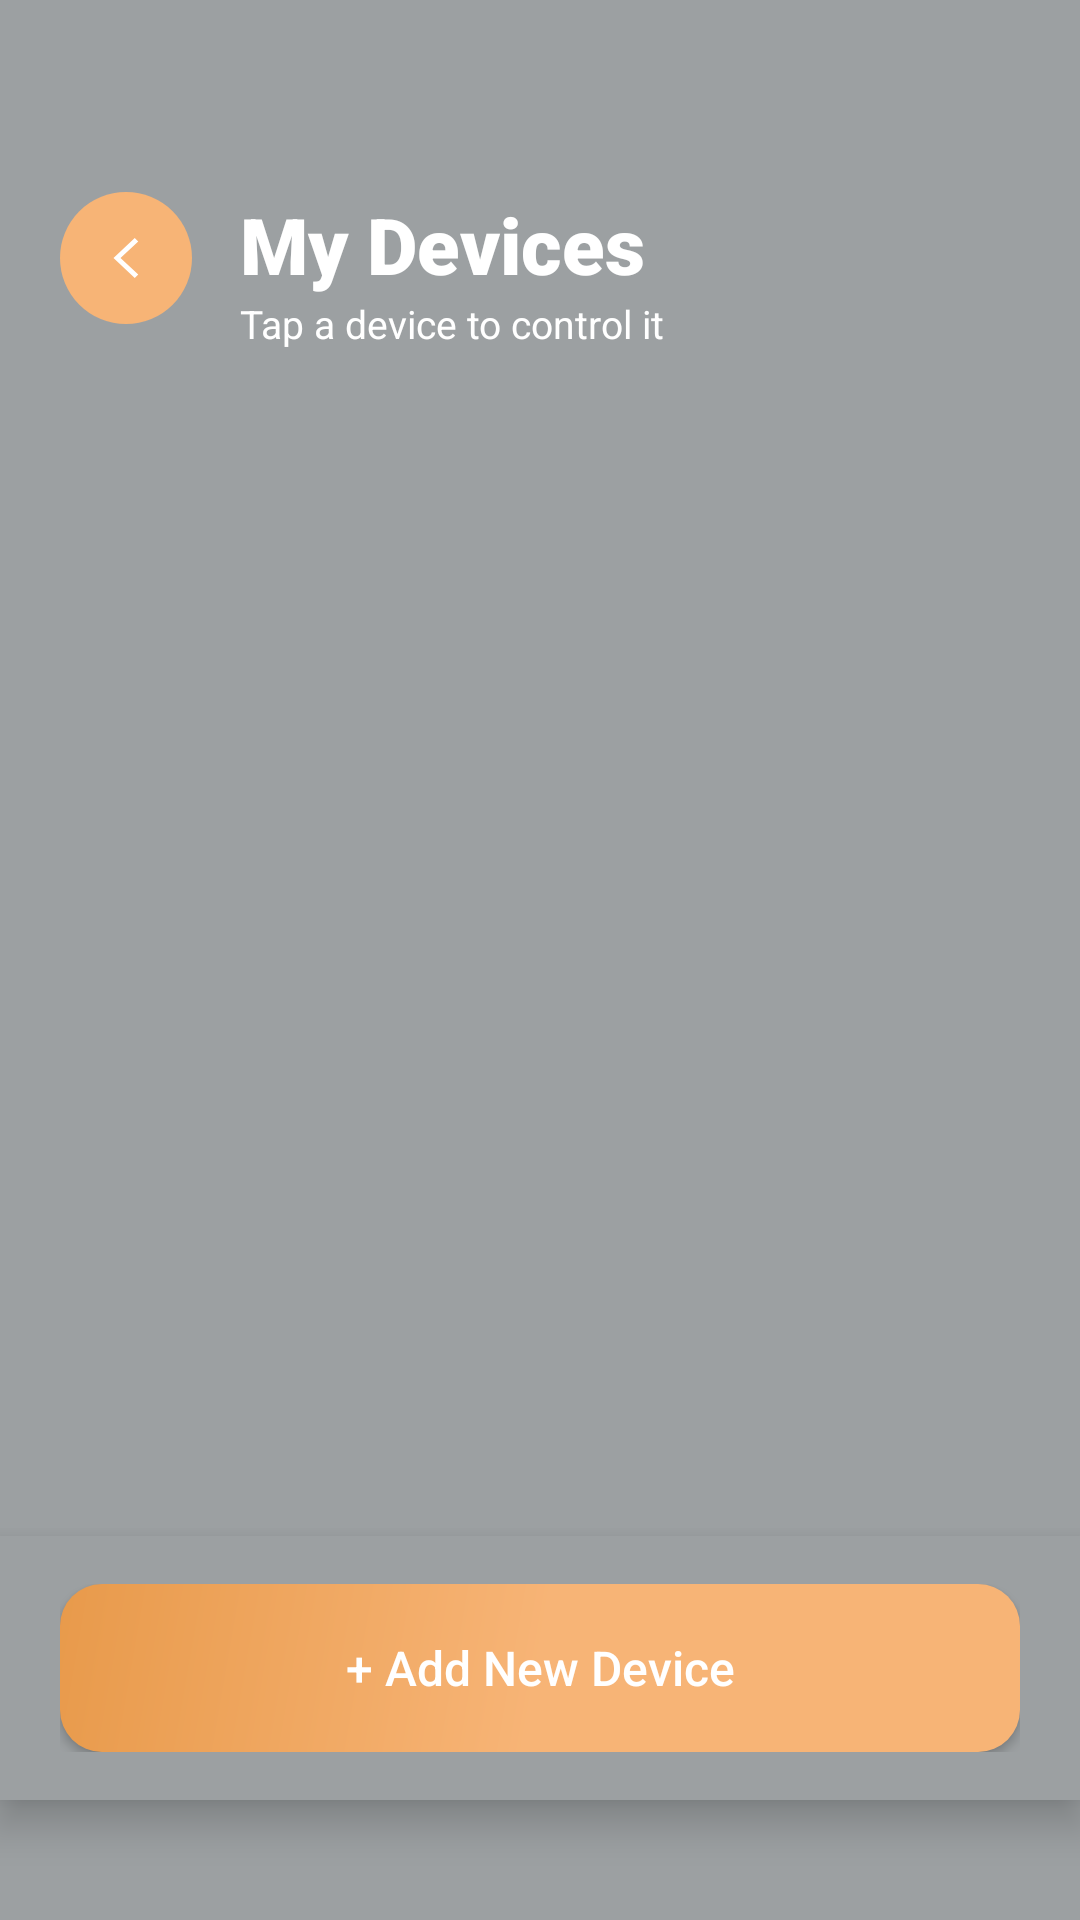

The Android layout XML behind this screen, and the referenced resources:
<!-- AndroidManifest.xml: application theme Theme.SmartNest -->
<!-- res/layout/activity_device_list.xml -->
<?xml version="1.0" encoding="utf-8"?>
<FrameLayout xmlns:android="http://schemas.android.com/apk/res/android"
    xmlns:app="http://schemas.android.com/apk/res-auto"
    xmlns:tools="http://schemas.android.com/tools"
    android:layout_width="match_parent"
    android:layout_height="match_parent"
    android:background="@drawable/bg_glass_light">

    <LinearLayout
        android:layout_width="match_parent"
        android:layout_height="match_parent"
        android:orientation="vertical">

        <androidx.core.widget.NestedScrollView
            android:layout_width="match_parent"
            android:layout_height="0dp"
            android:layout_weight="1"
            android:background="@drawable/bg_glass_light"
            android:overScrollMode="never"
            android:scrollbars="none">

            <LinearLayout
                android:layout_width="match_parent"
                android:layout_height="wrap_content"
                android:orientation="vertical"
                android:paddingHorizontal="20dp"
                android:paddingTop="40dp"
                android:paddingBottom="20dp"
                android:layout_marginBottom="40dp"
                >

                

                

                <RelativeLayout
                    android:layout_width="match_parent"
                    android:layout_height="wrap_content"
                    android:layout_marginTop="24dp"
                    android:layout_marginBottom="24dp">

                    <FrameLayout
                        android:id="@+id/btnBack"
                        android:layout_width="44dp"
                        android:layout_height="44dp"
                        android:background="@drawable/bg_icon_circle_orange"
                        android:clickable="true"
                        android:focusable="true">

                        <ImageView
                            android:layout_width="20dp"
                            android:layout_height="20dp"
                            android:layout_gravity="center"
                            android:src="@drawable/ic_back"
                            app:tint="@color/orange_primary" />
                    </FrameLayout>

                    <LinearLayout
                        android:layout_width="wrap_content"
                        android:layout_height="wrap_content"
                        android:layout_centerVertical="true"
                        android:layout_marginStart="16dp"
                        android:layout_toEndOf="@id/btnBack"
                        android:orientation="vertical">

                        <TextView
                            android:id="@+id/txtTitle"
                            android:layout_width="wrap_content"
                            android:layout_height="wrap_content"
                            android:fontFamily="sans-serif-black"
                            android:text="My Devices"
                            android:textColor="@color/orange_primary"
                            android:textSize="26sp" />

                        <TextView
                            android:layout_width="wrap_content"
                            android:layout_height="wrap_content"
                            android:text="Tap a device to control it"
                            android:textColor="@color/orange_primary"
                            android:textSize="13sp" />
                    </LinearLayout>
                </RelativeLayout>

                <androidx.recyclerview.widget.RecyclerView
                    android:id="@+id/rvList"
                    android:layout_width="match_parent"
                    android:layout_height="wrap_content"
                    android:nestedScrollingEnabled="false"
                    app:layoutManager="androidx.recyclerview.widget.GridLayoutManager"
                    app:spanCount="2"
                    tools:listitem="@layout/item_device_status"
                    android:layout_marginBottom="40dp"/>

            </LinearLayout>
        </androidx.core.widget.NestedScrollView>

        
        <LinearLayout
            android:layout_width="match_parent"
            android:layout_height="wrap_content"
            android:background="@drawable/bg_glass_light"
            android:elevation="8dp"
            android:paddingHorizontal="20dp"
            android:paddingVertical="16dp"
            android:layout_marginBottom="40dp">

            <androidx.appcompat.widget.AppCompatButton
                android:id="@+id/btnAdd"
                android:layout_width="match_parent"
                android:layout_height="56dp"
                android:background="@drawable/bg_button_primary"
                android:text="+ Add New Device"
                android:textAllCaps="false"
                android:textColor="@color/white"
                android:textSize="16sp"
                android:fontFamily="sans-serif-medium" />
        </LinearLayout>

    </LinearLayout>
</FrameLayout>
<!-- res/layout/item_device_status.xml (included above) -->
<?xml version="1.0" encoding="utf-8"?>
<androidx.cardview.widget.CardView xmlns:android="http://schemas.android.com/apk/res/android"
    xmlns:app="http://schemas.android.com/apk/res-auto"
    android:layout_width="165dp"
    android:layout_height="185dp"
    android:layout_margin="8dp"
    android:layout_gravity="center_horizontal"
    app:cardBackgroundColor="#FFFFFF"
    app:cardCornerRadius="24dp"
    app:cardElevation="3dp">

    <RelativeLayout
        android:layout_width="match_parent"
        android:layout_height="match_parent"
        android:padding="16dp">

        
        <TextView
            android:id="@+id/tvDeviceName"
            android:layout_width="wrap_content"
            android:layout_height="wrap_content"
            android:layout_alignParentStart="true"
            android:layout_alignParentTop="true"
            android:layout_toStartOf="@id/ivDeviceIcon"
            android:fontFamily="sans-serif-medium"
            android:text="CCTV\nCamera"
            android:textColor="#1A1A1A"
            android:textSize="16sp"
            android:lineSpacingExtra="2dp" />

        
        <ImageView
            android:id="@+id/ivDeviceIcon"
            android:layout_width="85dp"
            android:layout_height="85dp"
            android:layout_alignParentEnd="true"
            android:layout_centerVertical="true"
            android:adjustViewBounds="true"
            android:scaleType="fitCenter"
            android:src="@drawable/ic_camera1" />

        
        <TextView
            android:id="@+id/tvDeviceSubtitle"
            android:layout_width="wrap_content"
            android:layout_height="wrap_content"
            android:layout_alignParentBottom="true"
            android:layout_alignParentStart="true"
            android:layout_toStartOf="@id/togglePill"
            android:layout_marginEnd="4dp"
            android:fontFamily="sans-serif"
            android:text="Main Gate"
            android:textColor="#8B8B8D"
            android:textSize="12sp"
            android:maxLines="1"
            android:ellipsize="end" />

        
        <View
            android:id="@+id/dotStatus"
            android:layout_width="0dp"
            android:layout_height="0dp"
            android:visibility="gone" />

        
        <TextView
            android:id="@+id/tvDeviceStatus"
            android:layout_width="wrap_content"
            android:layout_height="wrap_content"
            android:visibility="gone" />

        
        <FrameLayout
            android:id="@+id/togglePill"
            android:layout_width="42dp"
            android:layout_height="24dp"
            android:layout_alignParentBottom="true"
            android:layout_alignParentEnd="true"
            android:background="@drawable/bg_toggle_pill">

            <ImageView
                android:id="@+id/toggleDot"
                android:layout_width="18dp"
                android:layout_height="18dp"
                android:layout_gravity="center_vertical|start"
                android:layout_margin="3dp"
                android:background="@drawable/bg_toggle_dot" />
        </FrameLayout>

    </RelativeLayout>

</androidx.cardview.widget.CardView>
<!-- resources referenced by this layout -->
<resources>
  <color name="orange_primary">#FFFFFF</color>
  <color name="white">#FFFFFF</color>
  <!-- drawable bg_button_primary (drawable) -->
  <?xml version="1.0" encoding="utf-8"?>
  <shape xmlns:android="http://schemas.android.com/apk/res/android">
      <gradient
          android:startColor="#F7B476"
          android:centerColor="#F7B476"
          android:endColor="#E89A4B"
          android:angle="135"/>
      <corners android:radius="14dp"/>
  </shape>
  <!-- drawable bg_glass_light (drawable) -->
  <?xml version="1.0" encoding="utf-8"?>
  <shape xmlns:android="http://schemas.android.com/apk/res/android"
      android:shape="rectangle">
  
      <solid android:color="#9CA0A2" />
  
      <corners android:radius="0dp" />
  
  </shape>
  <!-- drawable bg_icon_circle_orange (drawable) -->
  <shape xmlns:android="http://schemas.android.com/apk/res/android"
      android:shape="oval">
      <solid android:color="#F7B476" />
  </shape>
  <!-- drawable bg_toggle_pill (drawable) -->
  <?xml version="1.0" encoding="utf-8"?>
  <shape xmlns:android="http://schemas.android.com/apk/res/android">
      <solid android:color="#B0B5B7" />
      <corners android:radius="18dp" />
  </shape>
  <!-- drawable ic_back (drawable) -->
  <vector xmlns:android="http://schemas.android.com/apk/res/android"
      android:width="24dp" android:height="24dp" android:viewportWidth="24" android:viewportHeight="24">
      <path android:fillColor="#1A1A1A" android:pathData="M15.5,4L7,12l8.5,8l1.4,-1.4L9.8,12l7.1,-6.6z"/>
  </vector>
  <!-- drawable ic_camera1: jpg bitmap (drawable, 12310 bytes) -->
  <style name="Theme.SmartNest" parent="Theme.MaterialComponents.Light.NoActionBar">
  
          <item name="colorPrimary">@color/orange_primary</item>
          <item name="colorPrimaryDark">@color/orange_dark</item>
          <item name="colorAccent">@color/orange_primary</item>
  
          <item name="colorOnPrimary">@color/white</item>
  
          
          <item name="android:statusBarColor">@android:color/transparent</item>
          <item name="android:windowLightStatusBar">true</item>
  
          <item name="android:navigationBarColor">@android:color/transparent</item>
          <item name="android:windowDrawsSystemBarBackgrounds">true</item>
  
          <item name="android:windowBackground">@color/bg_screen</item>
  
      </style>
  <color name="orange_dark">#D93E17</color>
  <color name="bg_screen">#F8F9FD</color>
</resources>
